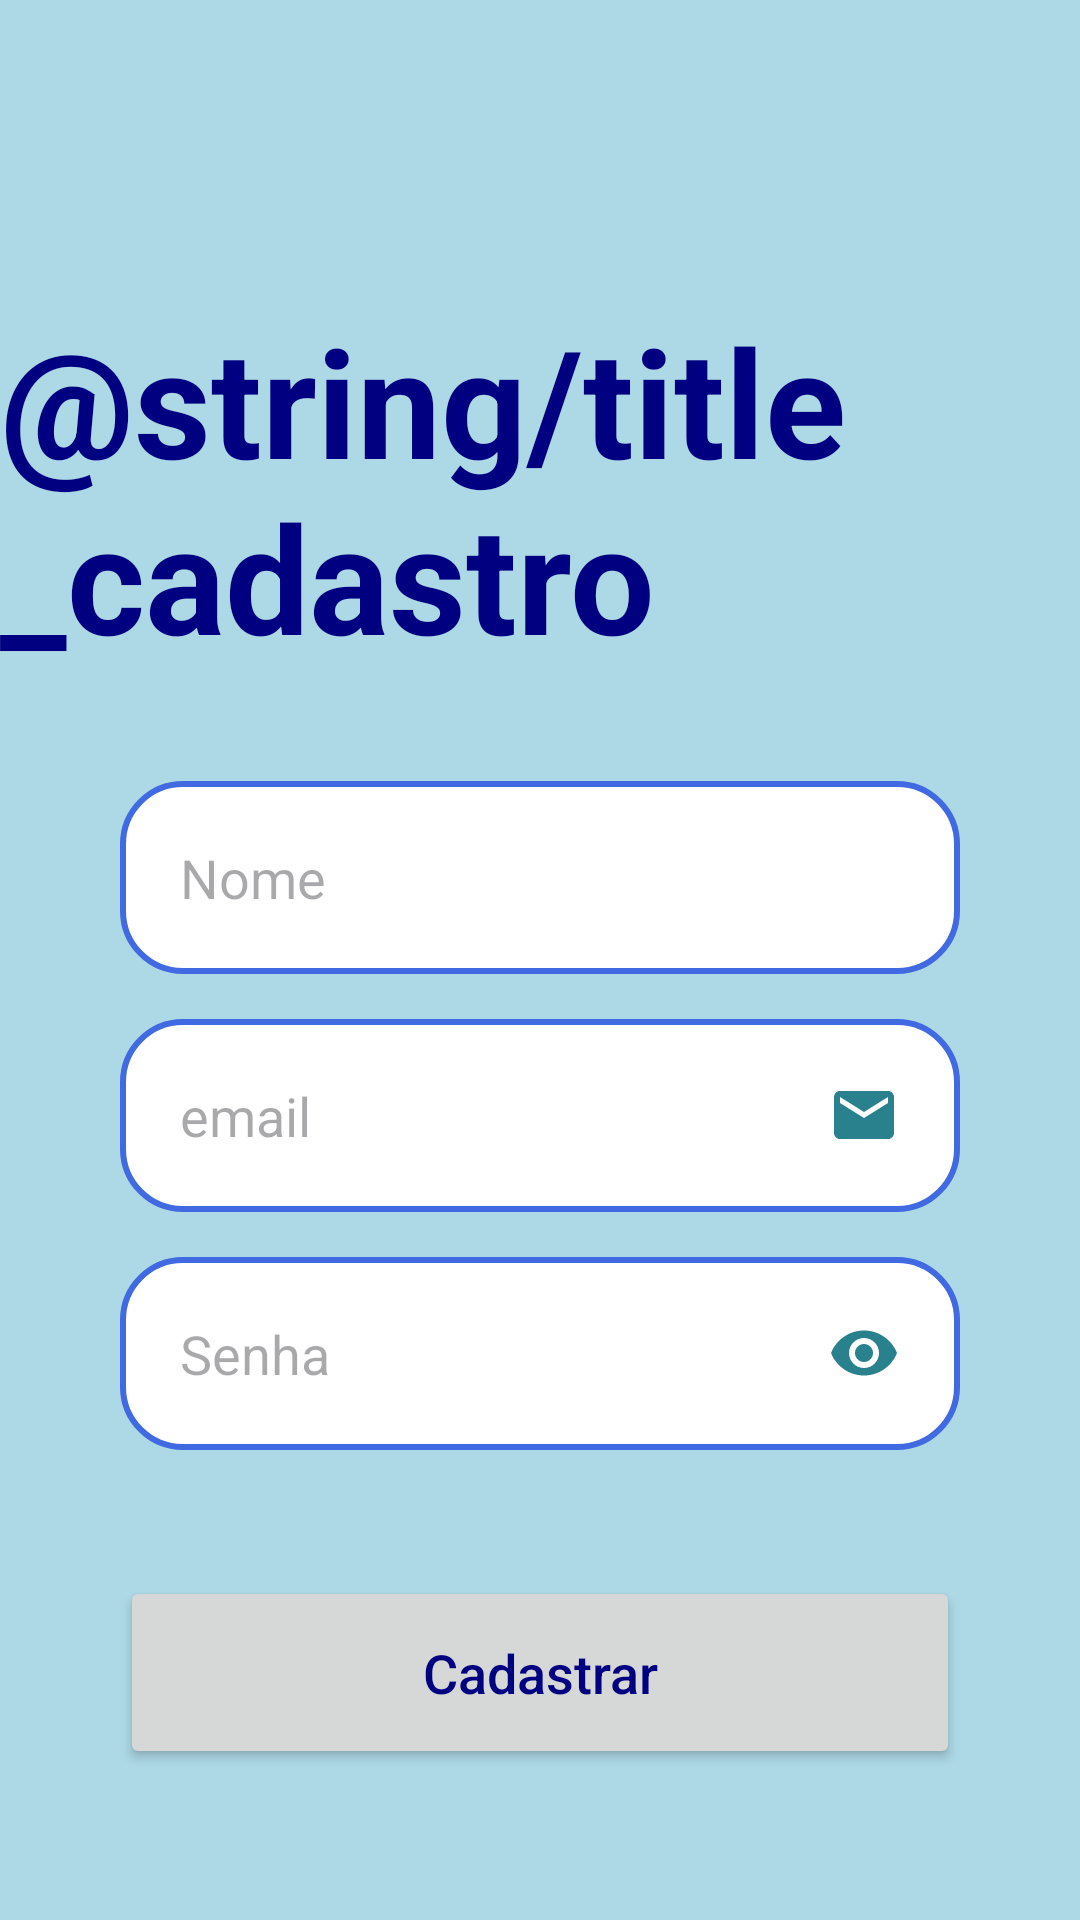

Reconstruct the res/layout file that produces this screen, plus the resources it refers to.
<!-- AndroidManifest.xml: application theme Theme.EcoTroca -->
<!-- res/layout/activity_form_cadastro.xml -->
<?xml version="1.0" encoding="utf-8"?>
<androidx.constraintlayout.widget.ConstraintLayout xmlns:android="http://schemas.android.com/apk/res/android"
    xmlns:app="http://schemas.android.com/apk/res-auto"
    xmlns:tools="http://schemas.android.com/tools"
    android:layout_width="match_parent"
    android:layout_height="match_parent"
    android:background="@drawable/background"
    tools:context=".formCadastro">


    <TextView
        android:id="@+id/title_cadastrese"
        android:layout_width="wrap_content"
        android:layout_height="wrap_content"
        android:text="@string/title_cadastro"
        android:textSize="50sp"
        android:textColor="@color/Navy"
        android:textStyle="bold"
        app:layout_constraintStart_toStartOf="parent"
        app:layout_constraintEnd_toEndOf="parent"
        app:layout_constraintTop_toTopOf="parent"
        android:layout_marginTop="100dp"
        />
    <View
        android:id="@+id/containerComponents"
       style="@style/ContainerComponents"
        app:layout_constraintTop_toBottomOf="@id/title_cadastrese"
        app:layout_constraintStart_toStartOf="parent"
        app:layout_constraintEnd_toEndOf="parent"
        />
    <EditText
        android:id="@+id/edit_nome"
        style="@style/Edit_text"
        android:hint="Nome"
        android:inputType="text"
        app:layout_constraintTop_toTopOf="@id/containerComponents"
        app:layout_constraintStart_toStartOf="@id/containerComponents"
        app:layout_constraintStart_toEndOf="@id/containerComponents"

        />

    <EditText
        android:id="@+id/edit_email"
        style="@style/Edit_text"
        android:hint="email"
        android:inputType="textEmailAddress"
        android:drawableRight="@drawable/ic_email"
        app:layout_constraintTop_toBottomOf="@+id/edit_nome"
        app:layout_constraintStart_toStartOf="@id/containerComponents"
        app:layout_constraintEnd_toEndOf="@id/containerComponents"
        />
    <EditText
        android:id="@+id/edit_senha"
        style="@style/Edit_text"
        android:hint="Senha"
        android:drawableRight="@drawable/ic_eye"
        android:inputType="numberPassword"
        app:layout_constraintTop_toBottomOf="@+id/edit_email"
        app:layout_constraintStart_toStartOf="@id/containerComponents"
        app:layout_constraintEnd_toEndOf="@id/containerComponents"
        />
    <androidx.appcompat.widget.AppCompatButton
        style="@style/Button"
        android:text="Cadastrar"
        android:layout_marginTop="30dp"
        app:layout_constraintTop_toBottomOf="@id/containerComponents"
        app:layout_constraintStart_toStartOf="parent"
        app:layout_constraintEnd_toEndOf="parent"
        />






</androidx.constraintlayout.widget.ConstraintLayout>
<!-- resources referenced by this layout -->
<resources>
  <color name="Navy">#000080</color>
  <!-- drawable background (drawable) -->
  <?xml version="1.0" encoding="utf-8"?>
  <shape xmlns:android="http://schemas.android.com/apk/res/android">
  
          <gradient
              android:startColor="@color/light_Blue"
              android:centerColor="@color/light_Blue"
              android:endColor="@color/light_Blue"
              android:angle="90"
  
              />
  
  </shape>
  <!-- drawable ic_email (drawable) -->
  <vector android:height="24dp" android:tint="#29818D"
      android:viewportHeight="24" android:viewportWidth="24"
      android:width="24dp" xmlns:android="http://schemas.android.com/apk/res/android">
      <path android:fillColor="@android:color/white" android:pathData="M20,4L4,4c-1.1,0 -1.99,0.9 -1.99,2L2,18c0,1.1 0.9,2 2,2h16c1.1,0 2,-0.9 2,-2L22,6c0,-1.1 -0.9,-2 -2,-2zM20,8l-8,5 -8,-5L4,6l8,5 8,-5v2z"/>
  </vector>
  <!-- drawable ic_eye (drawable) -->
  <vector android:height="24dp" android:tint="#29818D"
      android:viewportHeight="24" android:viewportWidth="24"
      android:width="24dp" xmlns:android="http://schemas.android.com/apk/res/android">
      <path android:fillColor="@android:color/white" android:pathData="M12,4.5C7,4.5 2.73,7.61 1,12c1.73,4.39 6,7.5 11,7.5s9.27,-3.11 11,-7.5c-1.73,-4.39 -6,-7.5 -11,-7.5zM12,17c-2.76,0 -5,-2.24 -5,-5s2.24,-5 5,-5 5,2.24 5,5 -2.24,5 -5,5zM12,9c-1.66,0 -3,1.34 -3,3s1.34,3 3,3 3,-1.34 3,-3 -1.34,-3 -3,-3z"/>
  </vector>
  <style name="Button">
          <item name="android:layout_width">match_parent</item>
          <item name="android:layout_height">wrap_content</item>
          <item name="android:layout_marginLeft">40dp</item>
          <item name="android:layout_marginRight">40dp</item>
          <item name="android:layout_marginTop">15dp</item>
          <item name="android:padding">20dp</item>
          <item name="android:textColor">@color/Navy</item>
          <item name="android:textSize">18sp</item>
          <item name="textInputStyle">bold</item>
          <item name="textAllCaps">false</item>
          <item name="background">@drawable/button</item>
  
  
      </style>
  <style name="ContainerComponents">
          <item name="android:layout_width">match_parent</item>
          <item name="android:layout_height">250dp</item>
          <item name="android:background">@drawable/container_components</item>
          <item name="android:layout_margin">20dp</item>
      </style>
  <style name="Edit_text">
          <item name="android:layout_width">match_parent</item>
          <item name="android:layout_height">wrap_content</item>
          <item name="android:background">@drawable/edit_text</item>
          <item name="android:maxLength">25</item>
          <item name="android:padding">20dp</item>
          <item name="android:layout_marginLeft">40dp</item>
          <item name="android:layout_marginRight">40dp</item>
          <item name="android:layout_marginTop">15dp</item>
      </style>
  <style name="Theme.EcoTroca" parent="Base.Theme.EcoTroca" />
  <color name="light_Blue">#ADD8E6</color>
  <!-- drawable button (drawable) -->
  <?xml version="1.0" encoding="utf-8"?>
  <shape xmlns:android="http://schemas.android.com/apk/res/android">
        <corners android:radius="20dp"/>
        <gradient
            android:startColor="@color/light_Blue"
            android:centerColor="@color/light_Blue"
            android:endColor="@color/light_Blue"
            android:angle="180"/>
  
  
  
  </shape>
  <!-- drawable edit_text (drawable) -->
  <?xml version="1.0" encoding="utf-8"?>
  <shape xmlns:android="http://schemas.android.com/apk/res/android">
      <solid android:color="@color/white"/>
      <corners android:radius="20dp"/>
      <stroke android:color="@color/Royal_blue" android:width="2dp"/>
  
  </shape>
  <style name="Base.Theme.EcoTroca" parent="Theme.Material3.DayNight.NoActionBar">
          
          
          <item name="colorPrimaryVariant">@color/black</item>
      </style>
  <color name="white">#FFFFFFFF</color>
  <color name="Royal_blue">#4169E1</color>
  <color name="black">#FF000000</color>
</resources>
